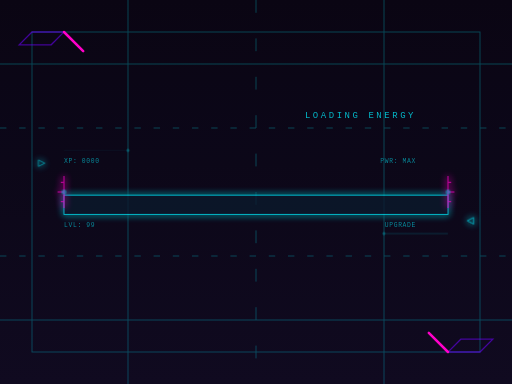
t = 0.00 s
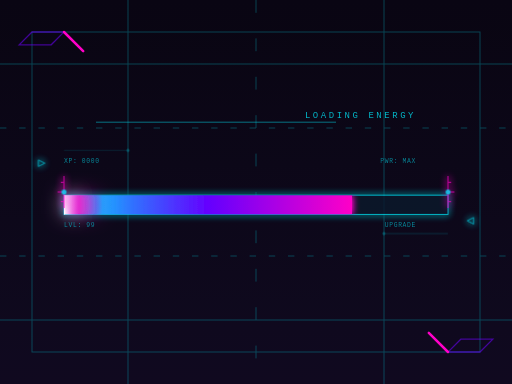
t = 0.90 s
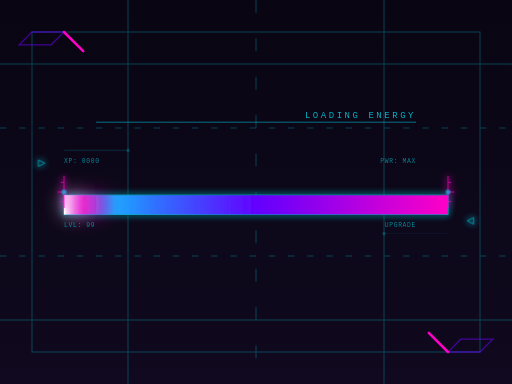
t = 1.60 s
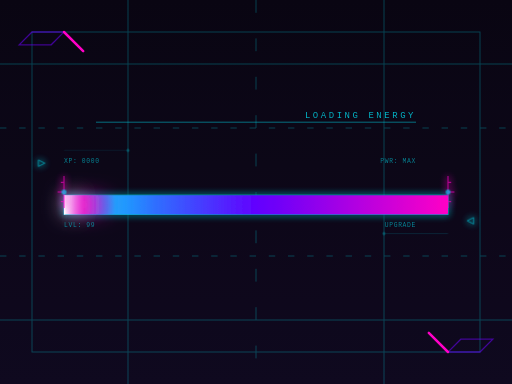
t = 2.50 s
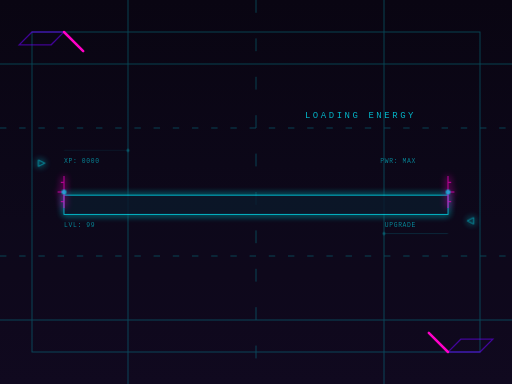
t = 3.38 s
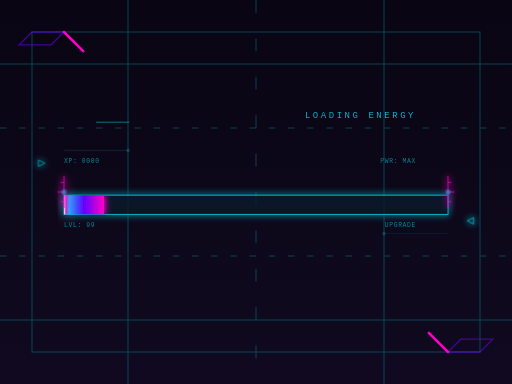
t = 4.13 s

The animated SVG that drew these frames (rendered in a browser with its animation timeline set to each time). Animation: 15 SMIL elements (animate=12,animateTransform=3); one cycle of 5.00 s, repeats indefinitely.

<svg xmlns="http://www.w3.org/2000/svg" viewBox="0 0 800 600">
  <defs>
    <linearGradient id="bgGrad" x1="0" y1="0" x2="0" y2="1">
      <stop offset="0%" stop-color="#0a0514" />
      <stop offset="100%" stop-color="#110a22" />
    </linearGradient>
    <linearGradient id="barGrad" x1="0" y1="0" x2="1" y2="0">
      <stop offset="0%" stop-color="#00f3ff" />
      <stop offset="50%" stop-color="#7000ff" />
      <stop offset="100%" stop-color="#ff00cc" />
    </linearGradient>
    <pattern id="energyFlow" width="40" height="40" patternUnits="userSpaceOnUse" patternTransform="translate(0, 0)">
      <rect x="0" y="14" width="20" height="12" fill="#ffffff" opacity="0.35">
        <animateTransform attributeName="patternTransform" type="translate" from="0 0" to="40 0" dur="0.5s" repeatCount="indefinite" />
      </rect>
      <rect x="25" y="4" width="8" height="8" fill="#ffffff" opacity="0.5">
        <animateTransform attributeName="patternTransform" type="translate" from="0 0" to="40 0" dur="0.5s" repeatCount="indefinite" />
      </rect>
      <rect x="30" y="28" width="6" height="10" fill="#ffffff" opacity="0.2">
        <animateTransform attributeName="patternTransform" type="translate" from="0 0" to="40 0" dur="0.5s" repeatCount="indefinite" />
      </rect>
    </pattern>
    <linearGradient id="tipGrad" x1="0" y1="0" x2="1" y2="0">
      <stop offset="0%" stop-color="#ffffff" stop-opacity="1" />
      <stop offset="40%" stop-color="#ff00cc" stop-opacity="0.8" />
      <stop offset="100%" stop-color="#ff00cc" stop-opacity="0" />
    </linearGradient>
    <filter id="neonGlow" x="-50%" y="-50%" width="200%" height="200%">
      <feGaussianBlur stdDeviation="6" result="blur" />
      <feMerge>
        <feMergeNode in="blur" />
        <feMergeNode in="blur" />
        <feMergeNode in="SourceGraphic" />
      </feMerge>
    </filter>
    <filter id="intenseGlow" x="-100%" y="-200%" width="300%" height="500%">
      <feGaussianBlur stdDeviation="15" result="blur" />
      <feColorMatrix type="matrix" values="0 0 0 0 1  0 0 0 0 0  0 0 0 0 1  0 0 0 1 0"/>
      <feMerge>
        <feMergeNode in="blur" />
        <feMergeNode in="SourceGraphic" />
      </feMerge>
    </filter>
    <clipPath id="barClip">
      <rect x="100" y="285" width="600" height="30" rx="2" />
    </clipPath>
    <mask id="flowMask">
      <rect x="100" y="285" width="0" height="30" fill="white">
        <animate attributeName="width" values="0;600;600;0;0" keyTimes="0;0.3;0.7;0.800001;1" dur="4s" repeatCount="indefinite" />
      </rect>
    </mask>
    <mask id="tipMask">
      <rect x="680" y="260" width="80" height="80" fill="white">
        <animate attributeName="x" values="100;680;680;100;100" keyTimes="0;0.3;0.7;0.800001;1" dur="4s" repeatCount="indefinite" />
      </rect>
    </mask>
  </defs>

  <rect width="800" height="600" fill="url(#bgGrad)" />

  <g stroke="#00f3ff" stroke-width="1.5" opacity="0.3">
    <line x1="0" y1="100" x2="800" y2="100" />
    <line x1="0" y1="500" x2="800" y2="500" />
    <line x1="0" y1="200" x2="800" y2="200" stroke-dasharray="10 20" />
    <line x1="0" y1="400" x2="800" y2="400" stroke-dasharray="10 20" />
    <line x1="200" y1="0" x2="200" y2="600" />
    <line x1="600" y1="0" x2="600" y2="600" />
    <line x1="400" y1="0" x2="400" y2="600" stroke-dasharray="20 40" />
    <rect x="50" y="50" width="700" height="500" fill="none" />
  </g>

  <polygon points="50,50 100,50 80,70 30,70" fill="none" stroke="#7000ff" stroke-width="2" opacity="0.6" />
  <polygon points="750,550 700,550 720,530 770,530" fill="none" stroke="#7000ff" stroke-width="2" opacity="0.6" />
  <line x1="100" y1="50" x2="130" y2="80" stroke="#ff00cc" stroke-width="4" stroke-linecap="round" />
  <line x1="700" y1="550" x2="670" y2="520" stroke="#ff00cc" stroke-width="4" stroke-linecap="round" />

  <g>
    <rect x="150" y="190" width="500" height="2" fill="#00f3ff" opacity="0.4">
      <animate attributeName="width" values="0;500;500;0;0" keyTimes="0;0.3;0.7;0.800001;1" dur="4s" repeatCount="indefinite" />
    </rect>
    <text x="650" y="185" font-family="monospace" font-size="14" fill="#00f3ff" text-anchor="end" letter-spacing="4" opacity="0.8">LOADING ENERGY</text>
  </g>

  <g transform="translate(0, 20)">
    <rect x="100" y="285" width="600" height="30" fill="#110a22" stroke="#00f3ff" stroke-width="1.5" opacity="0.8" filter="url(#neonGlow)" />
    <rect x="100" y="285" width="600" height="30" fill="#00f3ff" opacity="0.05" clip-path="url(#barClip)" />
    
    <rect x="100" y="285" width="0" height="30" fill="url(#barGrad)" filter="url(#neonGlow)" clip-path="url(#barClip)">
      <animate attributeName="width" values="0;600;600;0;0" keyTimes="0;0.3;0.7;0.800001;1" dur="4s" repeatCount="indefinite" />
    </rect>
    
    <rect x="100" y="285" width="0" height="30" fill="url(#energyFlow)" mask="url(#flowMask)" clip-path="url(#barClip)" />
    
    <rect x="100" y="285" width="0" height="30" fill="url(#tipGrad)" filter="url(#intenseGlow)">
      <animate attributeName="width" values="0;80;80;0;0" keyTimes="0;0.3;0.7;0.800001;1" dur="4s" repeatCount="indefinite" />
    </rect>

    <rect x="100" y="285" width="0" height="30" fill="white" filter="url(#intenseGlow)">
      <animate attributeName="width" values="0;2;2;0;0" keyTimes="0;0.3;0.7;0.800001;1" dur="4s" repeatCount="indefinite" />
    </rect>
  </g>

  <g stroke="#ff00cc" stroke-width="2" fill="none" opacity="0.7" filter="url(#neonGlow)">
    <line x1="100" y1="275" x2="100" y2="325" />
    <line x1="100" y1="300" x2="90" y2="300" />
    <line x1="100" y1="285" x2="95" y2="285" />
    <line x1="100" y1="315" x2="95" y2="315" />
    
    <line x1="700" y1="275" x2="700" y2="325" />
    <line x1="700" y1="300" x2="710" y2="300" />
    <line x1="700" y1="285" x2="705" y2="285" />
    <line x1="700" y1="315" x2="705" y2="315" />
  </g>

  <g stroke="#00f3ff" stroke-width="1.5" fill="none" opacity="0.6" filter="url(#neonGlow)">
    <polygon points="60,250 70,255 60,260" id="tri1" />
    <use href="#tri1">
      <animate attributeName="opacity" values="0;1;0" dur="2s" begin="0s" repeatCount="indefinite" />
    </use>
    <polygon points="740,350 730,345 740,340" id="tri2" />
    <use href="#tri2">
      <animate attributeName="opacity" values="0;1;0" dur="2s" begin="1s" repeatCount="indefinite" />
    </use>
  </g>

  <g stroke="#00f3ff" stroke-width="1" opacity="0.3">
    <line x1="100" y1="235" x2="200" y2="235">
      <animate attributeName="opacity" values="0.3;1;0.3" dur="3s" repeatCount="indefinite" />
    </line>
    <line x1="700" y1="365" x2="600" y2="365">
      <animate attributeName="opacity" values="0.3;1;0.3" dur="3s" begin="1.5s" repeatCount="indefinite" />
    </line>
    <circle cx="200" cy="235" r="2" fill="#00f3ff" />
    <circle cx="600" cy="365" r="2" fill="#00f3ff" />
  </g>

  <line x1="100" y1="350" x2="700" y2="350" stroke="#ff00cc" stroke-width="2" stroke-dasharray="5 10" opacity="0.5" mask="url(#tipMask)" />

  <g font-family="monospace" font-size="10" fill="#00f3ff" letter-spacing="1">
    <text x="100" y="255" opacity="0.6">XP: 0000</text>
    <text x="100" y="355" opacity="0.6">LVL: 99</text>
    <text x="650" y="255" opacity="0.6" text-anchor="end">PWR: MAX</text>
    <text x="650" y="355" opacity="0.6" text-anchor="end">UPGRADE</text>
  </g>

  <g fill="#00f3ff" opacity="0.4">
    <circle cx="100" cy="300" r="4" />
    <circle cx="700" cy="300" r="4" />
    <animate attributeName="opacity" values="0.4;0.8;0.4" dur="2s" repeatCount="indefinite" />
  </g>

  <rect x="0" y="0" width="800" height="600" fill="url(#bgGrad)" opacity="0.1" style="mix-blend-mode: overlay;" pointer-events="none">
    <animate attributeName="opacity" values="0.1;0.15;0.1" dur="5s" repeatCount="indefinite" />
  </rect>
</svg>
